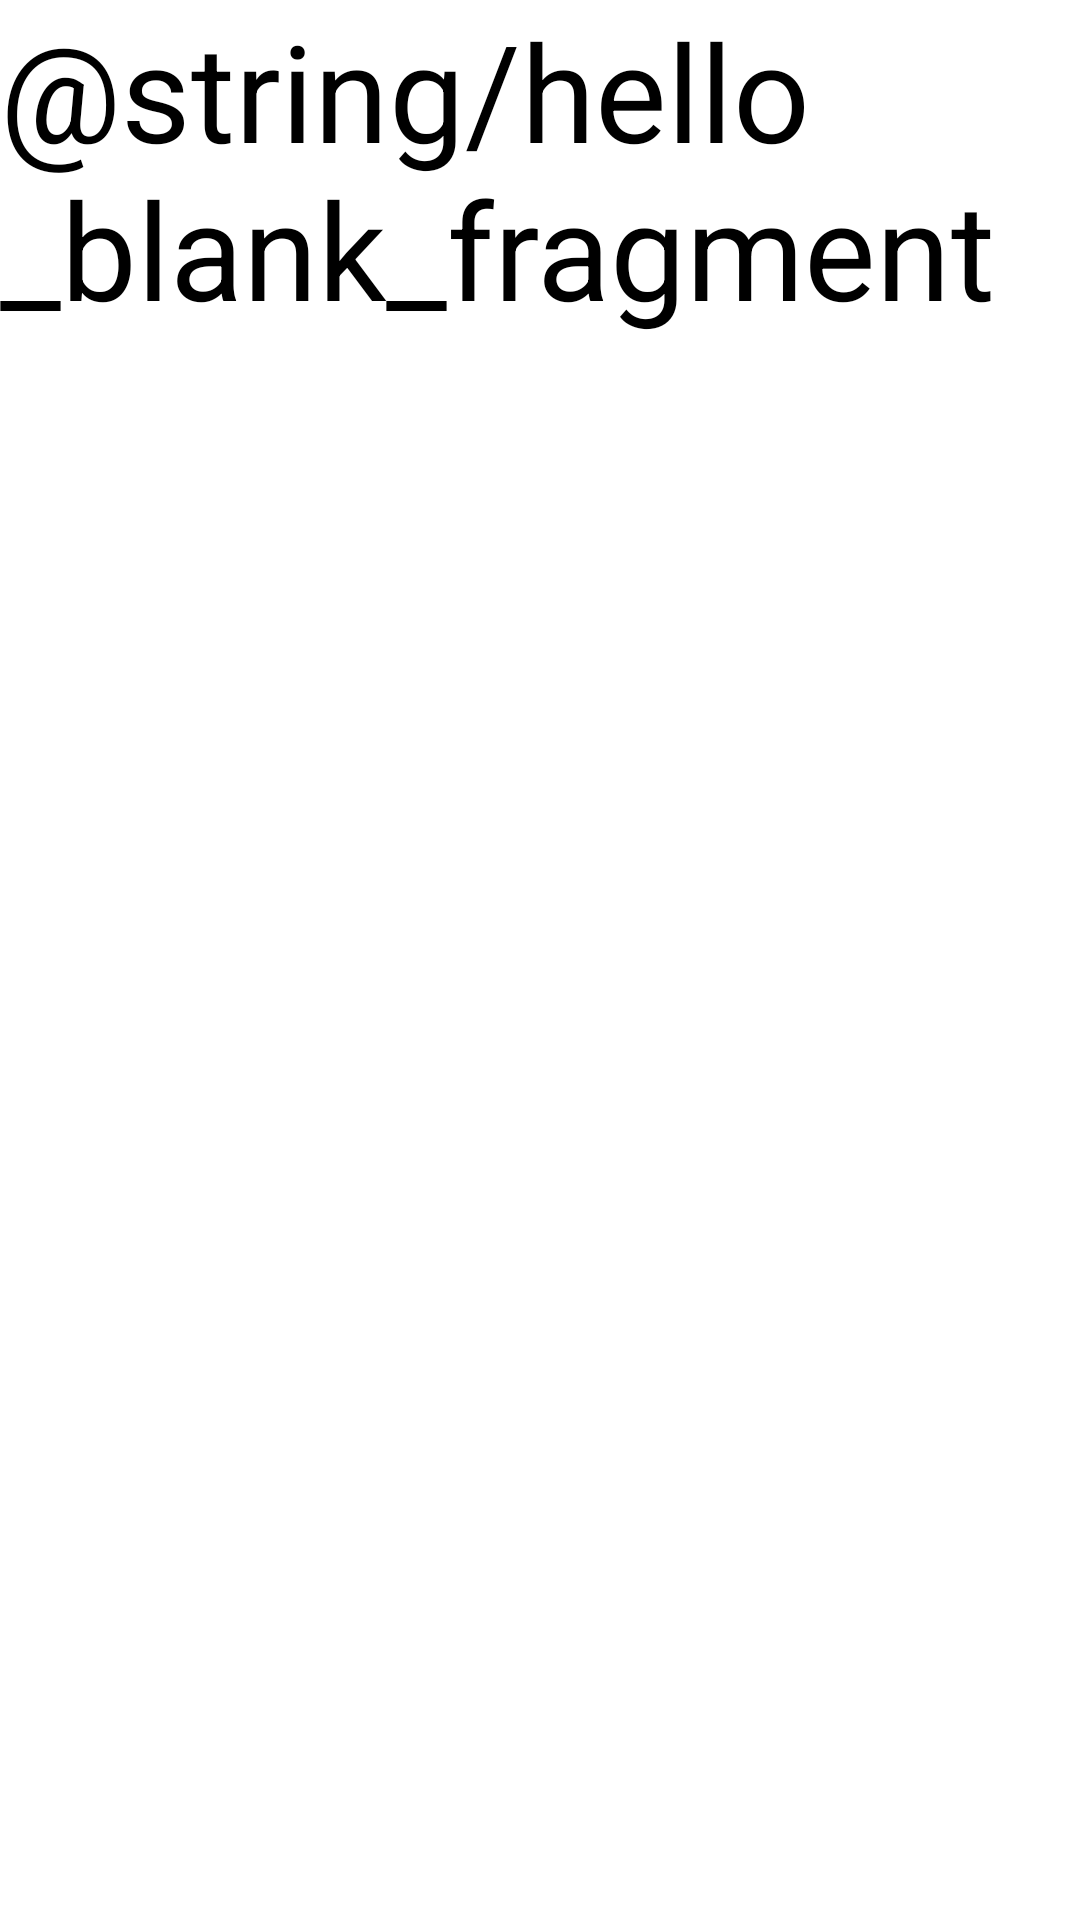

This screen was rendered from an Android layout file. Write that file and the resources it references.
<!-- AndroidManifest.xml: application theme Theme.IDP_Trainee_Junior -->
<!-- res/layout/fragment_task_two.xml -->
<?xml version="1.0" encoding="utf-8"?>
<FrameLayout xmlns:android="http://schemas.android.com/apk/res/android"
    xmlns:tools="http://schemas.android.com/tools"
    android:layout_width="match_parent"
    android:layout_height="match_parent"
    tools:context=".TaskTwoFragment">

    <TextView
        android:layout_width="match_parent"
        android:layout_height="match_parent"
        android:text="@string/hello_blank_fragment"
        android:textColor="@color/black"
        android:textSize="45dp"/>

</FrameLayout>
<!-- resources referenced by this layout -->
<resources>
  <style name="Theme.IDP_Trainee_Junior" parent="Theme.MaterialComponents.DayNight.DarkActionBar">
          
          <item name="colorPrimary">@color/purple_500</item>
          <item name="colorPrimaryVariant">@color/purple_700</item>
          <item name="colorOnPrimary">@color/white</item>
          
          <item name="colorSecondary">@color/teal_200</item>
          <item name="colorSecondaryVariant">@color/teal_700</item>
          <item name="colorOnSecondary">@color/black</item>
          
          <item name="android:statusBarColor" tools:targetApi="l">?attr/colorPrimaryVariant</item>
          
      </style>
  <!-- not gathered from this repository: default colours our renderer supplied (Android Studio template values) -->
  <color name="purple_500">#FF6200EE</color>
  <color name="purple_700">#FF3700B3</color>
  <color name="teal_200">#FF03DAC5</color>
  <color name="teal_700">#FF018786</color>
  <color name="black">#FF000000</color>
  <color name="white">#FFFFFFFF</color>
</resources>
